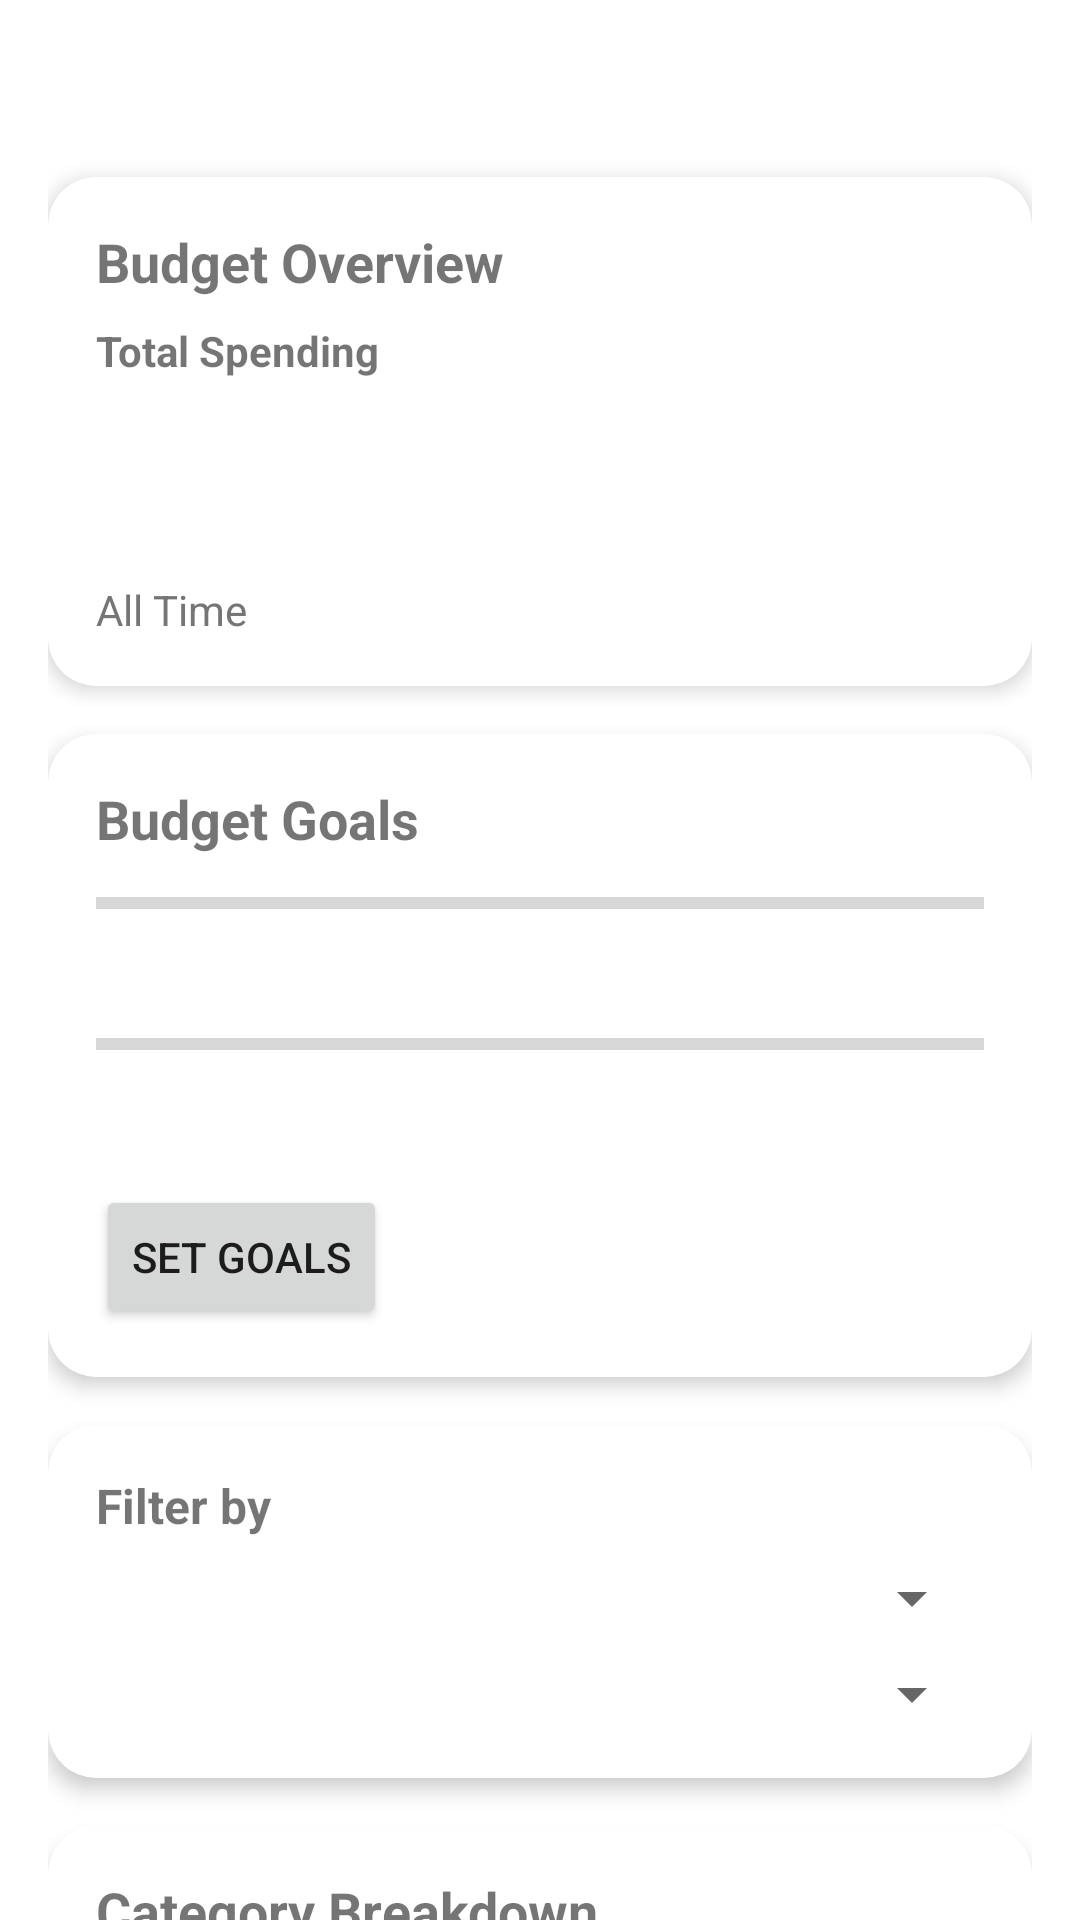

Write the Android layout XML for this screen, with the resource values it uses.
<!-- AndroidManifest.xml: application theme Theme.LukePetzerST10298850PROG7313Part3 -->
<!-- res/layout/fragment_home.xml -->
<?xml version="1.0" encoding="utf-8"?>
<androidx.core.widget.NestedScrollView
    xmlns:android="http://schemas.android.com/apk/res/android"
    xmlns:app="http://schemas.android.com/apk/res-auto"
    xmlns:tools="http://schemas.android.com/tools"
    android:layout_width="match_parent"
    android:layout_height="match_parent"
    android:background="@color/background_color"
    android:fillViewport="true">

    <LinearLayout
        android:layout_width="match_parent"
        android:layout_height="wrap_content"
        android:orientation="vertical"
        android:padding="16dp">

        
        <LinearLayout
            android:layout_width="match_parent"
            android:layout_height="wrap_content"
            android:orientation="horizontal"
            android:gravity="center_vertical"
            android:paddingBottom="16dp">

            <TextView
                android:id="@+id/currentDateText"
                android:layout_width="0dp"
                android:layout_height="wrap_content"
                android:layout_weight="1"
                android:textSize="20sp"
                android:textStyle="bold"
                android:textColor="@color/text_color_primary"
                tools:text="February 2025" />


        </LinearLayout>

        
        <com.google.android.material.card.MaterialCardView
            android:layout_width="match_parent"
            android:layout_height="wrap_content"
            android:layout_marginBottom="16dp"
            app:cardCornerRadius="16dp"
            app:cardElevation="4dp">

            <LinearLayout
                android:layout_width="match_parent"
                android:layout_height="wrap_content"
                android:orientation="vertical"
                android:padding="16dp">

                <TextView
                    android:layout_width="wrap_content"
                    android:layout_height="wrap_content"
                    android:text="@string/budget_overview"
                    android:textSize="18sp"
                    android:textStyle="bold"
                    android:layout_marginBottom="8dp" />

                
                <TextView
                    android:id="@+id/tvTotalSpendingLabel"
                    android:layout_width="wrap_content"
                    android:layout_height="wrap_content"
                    android:text="@string/total_spending"
                    android:textSize="14sp"
                    android:textStyle="bold" />

                <TextView
                    android:id="@+id/tvTotalSpending"
                    android:layout_width="wrap_content"
                    android:layout_height="wrap_content"
                    android:textSize="24sp"
                    android:textStyle="bold"
                    tools:text="R2,847.00"
                    android:layout_marginBottom="8dp" />

                
                <TextView
                    android:id="@+id/tvRemainingBudget"
                    android:layout_width="wrap_content"
                    android:layout_height="wrap_content"
                    android:textColor="@color/text_color_secondary"
                    tools:text="R81.67 left to spend today"
                    android:layout_marginBottom="8dp" />

                
                <TextView
                    android:id="@+id/tvDateRange"
                    android:layout_width="wrap_content"
                    android:layout_height="wrap_content"
                    android:text="@string/all_time"
                    android:textColor="@color/text_color_secondary" />
            </LinearLayout>
        </com.google.android.material.card.MaterialCardView>

        
        <com.google.android.material.card.MaterialCardView
            android:layout_width="match_parent"
            android:layout_height="wrap_content"
            android:layout_marginBottom="16dp"
            app:cardCornerRadius="16dp"
            app:cardElevation="4dp">

            <LinearLayout
                android:layout_width="match_parent"
                android:layout_height="wrap_content"
                android:orientation="vertical"
                android:padding="16dp">

                <TextView
                    android:layout_width="wrap_content"
                    android:layout_height="wrap_content"
                    android:text="@string/budget_goals"
                    android:textSize="18sp"
                    android:textStyle="bold" />

                
                <ProgressBar
                    android:id="@+id/progressShortTermGoal"
                    style="?android:attr/progressBarStyleHorizontal"
                    android:layout_width="match_parent"
                    android:layout_height="wrap_content"
                    android:layout_marginTop="8dp"
                    android:progressTint="@color/progress_primary" />

                <TextView
                    android:id="@+id/tvShortTermGoalDetails"
                    android:layout_width="wrap_content"
                    android:layout_height="wrap_content"
                    android:layout_marginTop="4dp"
                    android:textColor="@color/text_color_secondary"
                    tools:text="Short-Term: R0,00 assigned / R0,00 remaining" />

                
                <ProgressBar
                    android:id="@+id/progressLongTermGoal"
                    style="?android:attr/progressBarStyleHorizontal"
                    android:layout_width="match_parent"
                    android:layout_height="wrap_content"
                    android:layout_marginTop="8dp"
                    android:progressTint="@color/progress_primary" />

                <TextView
                    android:id="@+id/tvLongTermGoalDetails"
                    android:layout_width="wrap_content"
                    android:layout_height="wrap_content"
                    android:layout_marginTop="4dp"
                    android:textColor="@color/text_color_secondary"
                    tools:text="Long-Term: R0,00 assigned / R0,00 remaining" />

                <Button
                    android:id="@+id/setGoalsButton"
                    android:layout_width="wrap_content"
                    android:layout_height="wrap_content"
                    android:layout_marginTop="16dp"
                    android:text="@string/set_goals" />
            </LinearLayout>
        </com.google.android.material.card.MaterialCardView>

        
        <com.google.android.material.card.MaterialCardView
            android:layout_width="match_parent"
            android:layout_height="wrap_content"
            android:layout_marginBottom="16dp"
            app:cardCornerRadius="16dp"
            app:cardElevation="4dp">

            <LinearLayout
                android:layout_width="match_parent"
                android:layout_height="wrap_content"
                android:orientation="vertical"
                android:padding="16dp">

                <TextView
                    android:layout_width="wrap_content"
                    android:layout_height="wrap_content"
                    android:text="@string/filter_by"
                    android:textSize="16sp"
                    android:textStyle="bold"
                    android:layout_marginBottom="8dp" />

                <Spinner
                    android:id="@+id/spinnerDateFilter"
                    android:layout_width="match_parent"
                    android:layout_height="wrap_content" />

                <Spinner
                    android:id="@+id/spinnerCategory"
                    android:layout_width="match_parent"
                    android:layout_height="wrap_content"
                    android:layout_marginTop="8dp" />
            </LinearLayout>
        </com.google.android.material.card.MaterialCardView>

        
        <com.google.android.material.card.MaterialCardView
            android:layout_width="match_parent"
            android:layout_height="wrap_content"
            app:cardCornerRadius="16dp"
            app:cardElevation="4dp">

            <LinearLayout
                android:layout_width="match_parent"
                android:layout_height="wrap_content"
                android:orientation="vertical"
                android:padding="16dp">

                <TextView
                    android:layout_width="wrap_content"
                    android:layout_height="wrap_content"
                    android:text="@string/category_breakdown"
                    android:textSize="18sp"
                    android:textStyle="bold" />


                
                <com.github.mikephil.charting.charts.BarChart
                    android:id="@+id/barChart"
                    android:layout_width="match_parent"
                    android:layout_height="250dp"
                    android:layout_marginTop="16dp" />

                <LinearLayout
                    android:id="@+id/categoryProgressContainer"
                    android:layout_width="match_parent"
                    android:layout_height="wrap_content"
                    android:orientation="vertical"
                    android:layout_marginTop="16dp" />
            </LinearLayout>
        </com.google.android.material.card.MaterialCardView>

    </LinearLayout>
</androidx.core.widget.NestedScrollView>
<!-- resources referenced by this layout -->
<resources>
  <color name="background_color">#FFFFFF</color>
  <color name="progress_primary">#1976D2</color>
  <color name="text_color_primary">#000000</color>
  <color name="text_color_secondary">#757575</color>
  <string name="all_time">All Time</string>
  <string name="budget_goals">Budget Goals</string>
  <string name="budget_overview">Budget Overview</string>
  <string name="category_breakdown">Category Breakdown</string>
  <string name="filter_by">Filter by</string>
  <string name="set_goals">Set Goals</string>
  <string name="total_spending">Total Spending</string>
  <style name="Theme.LukePetzerST10298850PROG7313Part3" parent="Base.Theme.LukePetzerST10298850PROG7313Part3" />
  <style name="Base.Theme.LukePetzerST10298850PROG7313Part3" parent="Theme.Material3.DayNight.NoActionBar">
          
          
      </style>
</resources>
